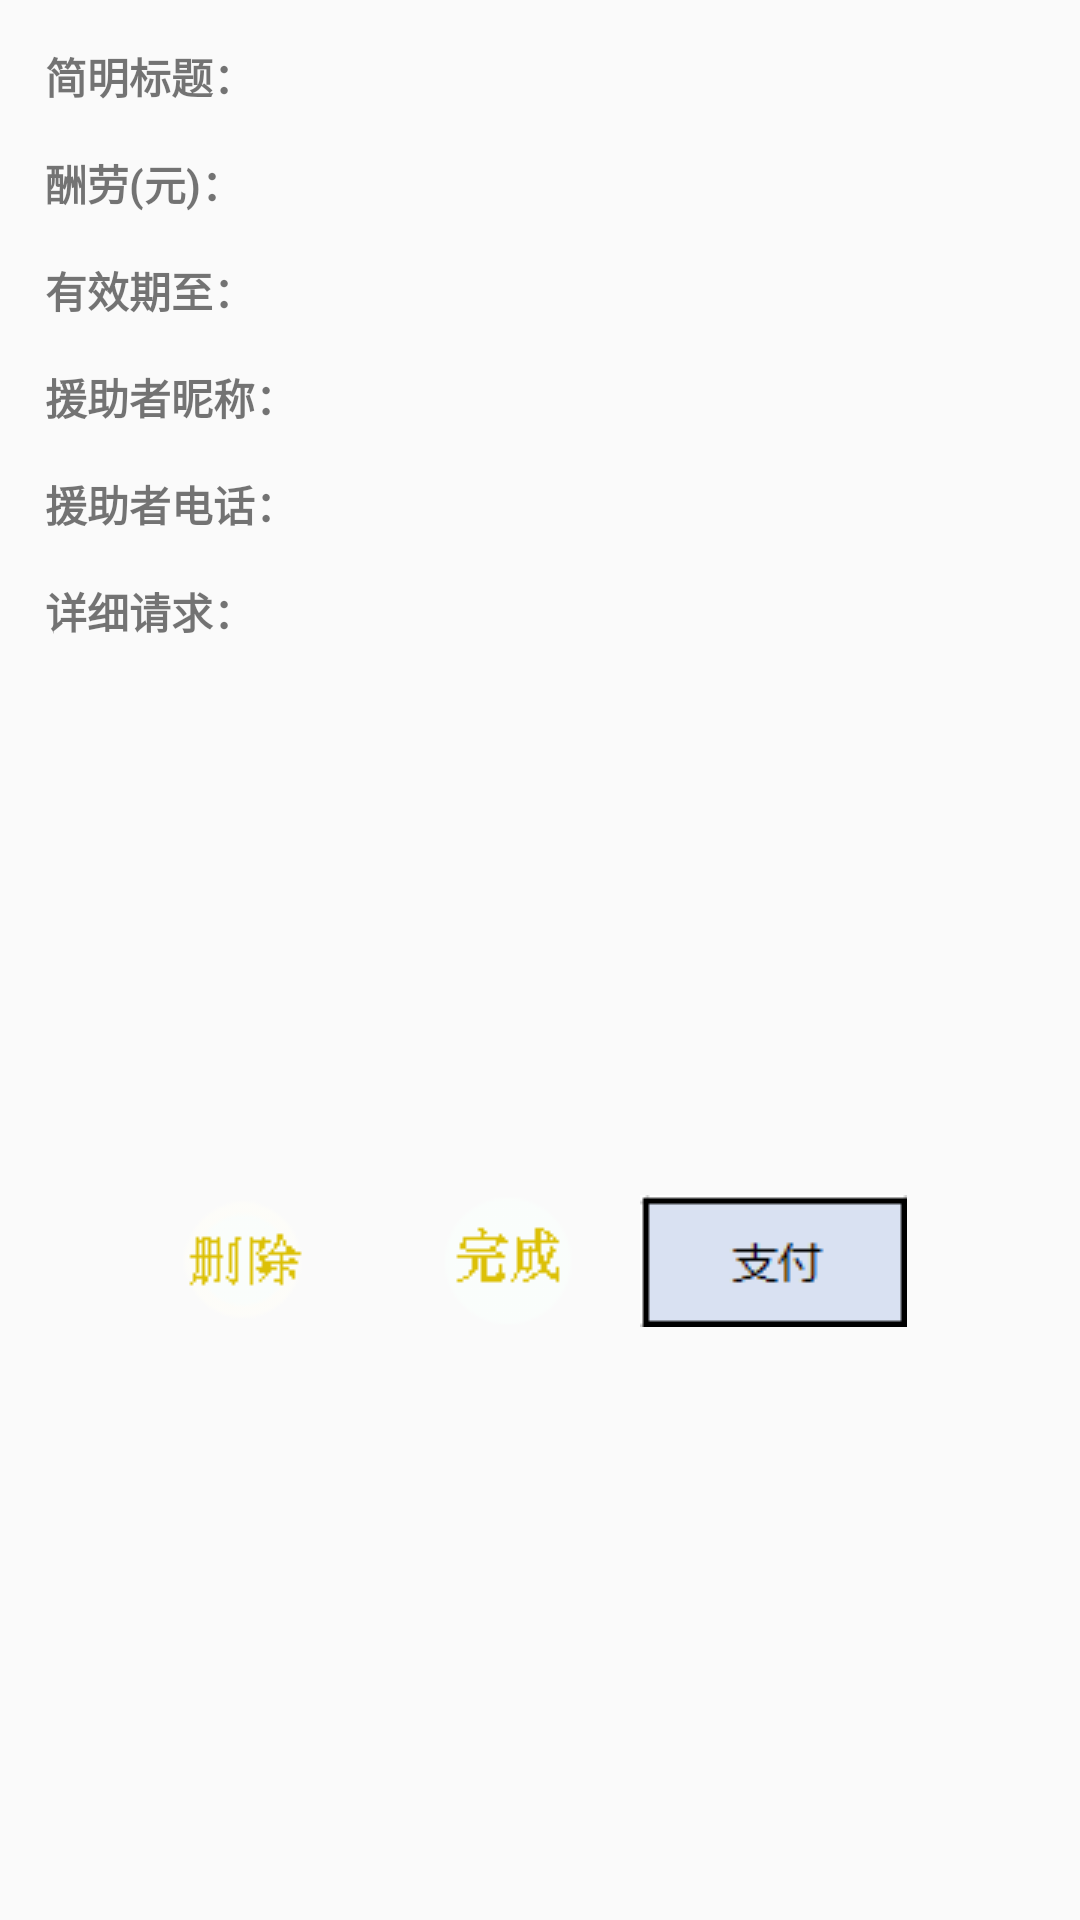

Write the Android layout XML for this screen, with the resource values it uses.
<!-- AndroidManifest.xml: application theme AppTheme -->
<!-- res/layout/showrecord.xml -->
<?xml version="1.0" encoding="utf-8"?>
<LinearLayout xmlns:android="http://schemas.android.com/apk/res/android"
    xmlns:app="http://schemas.android.com/tools"
    xmlns:hedgehog="http://schemas.android.com/apk/res-auto"
    android:layout_width="match_parent"
    android:layout_height="match_parent"
    android:orientation="vertical"
    android:clickable="true"
    android:padding="15dp">

    <LinearLayout
        android:layout_width="match_parent"
        android:layout_height="wrap_content"
        android:orientation="horizontal"
        android:layout_marginBottom="15dp">

        <TextView
            android:layout_width="wrap_content"
            android:layout_height="wrap_content"
            android:text="@string/tv_simple_title"
            android:textStyle="bold" />

        <TextView
            android:id="@+id/tv_record_title"
            android:layout_width="wrap_content"
            android:layout_height="wrap_content" />
    </LinearLayout>


    <LinearLayout
        android:layout_width="match_parent"
        android:layout_height="wrap_content"
        android:orientation="horizontal">

        <TextView
            android:layout_width="wrap_content"
            android:layout_height="wrap_content"
            android:text="@string/tv_pay"
            android:textStyle="bold"
            android:layout_marginBottom="15dp" />

        <TextView
            android:id="@+id/tv_record_pay"
            android:layout_width="wrap_content"
            android:layout_height="wrap_content" />
    </LinearLayout>

    <LinearLayout
        android:layout_width="match_parent"
        android:layout_height="wrap_content"
        android:orientation="horizontal">

        <TextView
            android:layout_width="wrap_content"
            android:layout_height="wrap_content"
            android:text="@string/tv_when_request"
            android:textStyle="bold"
            android:layout_marginBottom="15dp" />

        <TextView
            android:id="@+id/tv_limitTime_show"
            android:layout_width="wrap_content"
            android:layout_height="wrap_content" />
    </LinearLayout>


    <LinearLayout
        android:layout_width="match_parent"
        android:layout_height="wrap_content"
        android:orientation="horizontal">

        <TextView
            android:id="@+id/tv_giveHelpName"
            android:layout_width="wrap_content"
            android:layout_height="wrap_content"
            android:text="@string/showRecord_helperName"
            android:textStyle="bold"
            android:layout_marginBottom="15dp" />

        <TextView
            android:id="@+id/tv_record_helperName"
            android:layout_width="0dp"
            android:layout_weight="1"
            android:layout_height="wrap_content"
            android:paddingLeft="10dp" />
    </LinearLayout>


    <LinearLayout
        android:layout_width="match_parent"
        android:layout_height="wrap_content"
        android:orientation="horizontal">

        <TextView
            android:id="@+id/tv_giveHelpTel"
            android:layout_width="wrap_content"
            android:layout_height="wrap_content"
            android:text="@string/showRecord_helperTel"
            android:textStyle="bold"
            android:layout_marginBottom="15dp" />

        <TextView
            android:id="@+id/tv_record_helperTel"
            android:layout_width="wrap_content"
            android:layout_height="wrap_content" />

        <ImageButton
            android:background="@drawable/tel_p"
            android:layout_width="wrap_content"
            android:layout_height="wrap_content"
            android:id="@+id/ibtn_tel"
            android:layout_gravity="left|top"
            android:layout_marginLeft="10dp" />
    </LinearLayout>


    <LinearLayout
        android:layout_width="match_parent"
        android:layout_height="wrap_content"
        android:orientation="horizontal">

        <TextView
            android:layout_width="wrap_content"
            android:layout_height="wrap_content"
            android:text="@string/tv_context"
            android:textStyle="bold"
            android:layout_marginBottom="15dp" />
        <TextView
            android:id="@+id/tv_record_station"
            android:layout_width="0dp"
            android:layout_height="wrap_content"
            android:layout_gravity="right"
            android:layout_weight="1"
            android:gravity="right"
            android:textColor="#f8a8a8" />
    </LinearLayout>

    <LinearLayout
        android:layout_width="match_parent"
        android:layout_height="wrap_content"
        android:orientation="horizontal">

        <TextView
            android:id="@+id/tv_record_detail"
            android:layout_width="wrap_content"
            android:layout_height="wrap_content" />
    </LinearLayout>

    <LinearLayout
        android:layout_width="match_parent"
        android:layout_height="0dp"
        android:layout_weight="1"
        android:layout_gravity="center"
        android:gravity="center_horizontal">

        <ImageView
            android:id="@+id/record_img"
            android:layout_width="wrap_content"
            android:layout_height="match_parent"
            android:layout_gravity="center" />
    </LinearLayout>


    <LinearLayout
        android:layout_width="match_parent"
        android:layout_height="wrap_content"
        android:orientation="horizontal" android:gravity="center"
        android:layout_marginTop="20dp">

        <ImageButton
            android:background="@drawable/delbutton"
            android:id="@+id/btn_delete"
            android:layout_width="wrap_content"
            android:layout_height="wrap_content"
            android:text="@string/showRecord_btn_delete"
            android:layout_marginRight="20dp" />

        <ImageButton
            android:id="@+id/btn_complete"
            android:layout_width="wrap_content"
            android:layout_height="wrap_content"
            android:layout_marginLeft="20dp"
            android:textStyle="bold"
            android:background="@drawable/completebutton" />

        <ImageButton
            android:layout_width="wrap_content"
            android:layout_height="wrap_content"
            android:id="@+id/wxpay"
            android:background="@drawable/pay"
            android:layout_marginLeft="20dp" />
        
    </LinearLayout>


    <LinearLayout
        android:layout_width="match_parent"
        android:layout_height="wrap_content"
        android:orientation="horizontal"
        android:layout_marginTop="20dp">

        <RatingBar
            android:id="@+id/rb_score"
            android:layout_width="wrap_content"
            android:layout_height="wrap_content"
            android:isIndicator="false"
            android:numStars="5"
            android:rating="3.0"
            android:stepSize="0.5"
            android:visibility="invisible" />

        <ImageButton
            android:background="@drawable/score"
            android:id="@+id/ibtn_getScore"
            android:layout_width="wrap_content"
            android:layout_height="wrap_content"
            android:text="Sure"
            android:visibility="invisible"
            android:layout_marginLeft="20dp" />
    </LinearLayout>


    <LinearLayout
        android:layout_width="match_parent"
        android:layout_height="wrap_content"
        android:orientation="horizontal">

        <TextView
            android:layout_width="wrap_content"
            android:layout_height="wrap_content"
            android:text="@string/showScore"
            android:textSize="16dp"
            android:id="@+id/tv_scoreText"
            android:visibility="invisible" />

        <TextView
            android:id="@+id/score_show"
            android:layout_width="wrap_content"
            android:layout_height="wrap_content"
            android:textSize="16dp" />
    </LinearLayout>

    <LinearLayout
        android:layout_width="wrap_content"
        android:layout_height="wrap_content">
        <RatingBar
        android:id="@+id/rb_scoreOther"
        android:layout_width="wrap_content"
        android:layout_height="wrap_content"
        android:isIndicator="false"
        android:numStars="5"
        android:rating="3.0"
        android:stepSize="0.5"
        android:visibility="invisible" />
    </LinearLayout>
    <LinearLayout
        android:layout_width="match_parent"
        android:layout_height="wrap_content"
        android:orientation="horizontal">

        <TextView
            android:layout_width="wrap_content"
            android:layout_height="wrap_content"
            android:text="@string/showScoreOther"
            android:textSize="16dp"
            android:id="@+id/tv_scoreTextOther"
            android:visibility="invisible" />

        <TextView
            android:id="@+id/score_showOther"
            android:layout_width="wrap_content"
            android:layout_height="wrap_content"
            android:textSize="16dp" />
    </LinearLayout>

</LinearLayout>
<!-- resources referenced by this layout -->
<resources>
  <!-- drawable completebutton (drawable) -->
  <selector xmlns:android="http://schemas.android.com/apk/res/android">
      <item android:state_pressed="false" android:drawable="@drawable/complete81" />
      <item android:state_focused="true" android:drawable="@drawable/complete82" />
      <item android:state_pressed="true" android:drawable="@drawable/complete82" />
  </selector>
  <!-- drawable delbutton (drawable) -->
  <selector xmlns:android="http://schemas.android.com/apk/res/android">
      <item android:state_pressed="false" android:drawable="@drawable/delete81" />
      <item android:state_focused="true" android:drawable="@drawable/delete82" />
      <item android:state_pressed="true" android:drawable="@drawable/delete82" />
  </selector>
  <!-- drawable pay: png bitmap (drawable, 687 bytes) -->
  <string name="showRecord_btn_delete">删除</string>
  <string name="showRecord_btn_modify">修改</string>
  <string name="showRecord_helperName">援助者昵称：</string>
  <string name="showRecord_helperTel">援助者电话：</string>
  <string name="showScore">你给对方的评分为：</string>
  <string name="showScoreOther">对方给你的评分为：</string>
  <string name="tv_context">详细请求：</string>
  <string name="tv_pay">酬劳(元)：</string>
  <string name="tv_simple_title">简明标题：</string>
  <string name="tv_when_request">有效期至：</string>
  <style name="AppTheme" parent="Theme.AppCompat.Light.DarkActionBar">
  
          <item name="colorPrimary">@color/colorPrimary</item>
          <item name="colorPrimaryDark">@color/colorPrimaryDark</item>
          <item name="colorAccent">@color/colorAccent</item>
  
  
          <item name="windowActionBar">false</item>
          <item name="windowNoTitle">true</item>
      
          <item name="expandableItemStyle">@style/ExpandableItemStyle</item>
      </style>
  <!-- drawable complete81: png bitmap (drawable, 3823 bytes) -->
  <!-- drawable complete82: png bitmap (drawable, 3252 bytes) -->
  <!-- drawable delete81: png bitmap (drawable, 6582 bytes) -->
  <!-- drawable delete82: png bitmap (drawable, 4746 bytes) -->
  <color name="colorPrimary">#65dd58</color>
  <color name="colorPrimaryDark">#65dd58</color>
  <color name="colorAccent">#65dd58</color>
  <style name="ExpandableItemStyle">
          <item name="android:layout_height">@dimen/item_size</item>
          <item name="android:layout_width">@dimen/item_size</item>
          <item name="android:background">@drawable/bg_item_with_title</item>
          <item name="android:layout_margin">@dimen/item_margin</item>
          <item name="android:textColor">@color/orange</item>
          <item name="android:textSize">@dimen/item_text_size</item>
      </style>
  <dimen name="item_size">60dp</dimen>
  <dimen name="item_margin">4dp</dimen>
  <color name="orange">#FFE29B33</color>
  <dimen name="item_text_size">18sp</dimen>
</resources>
